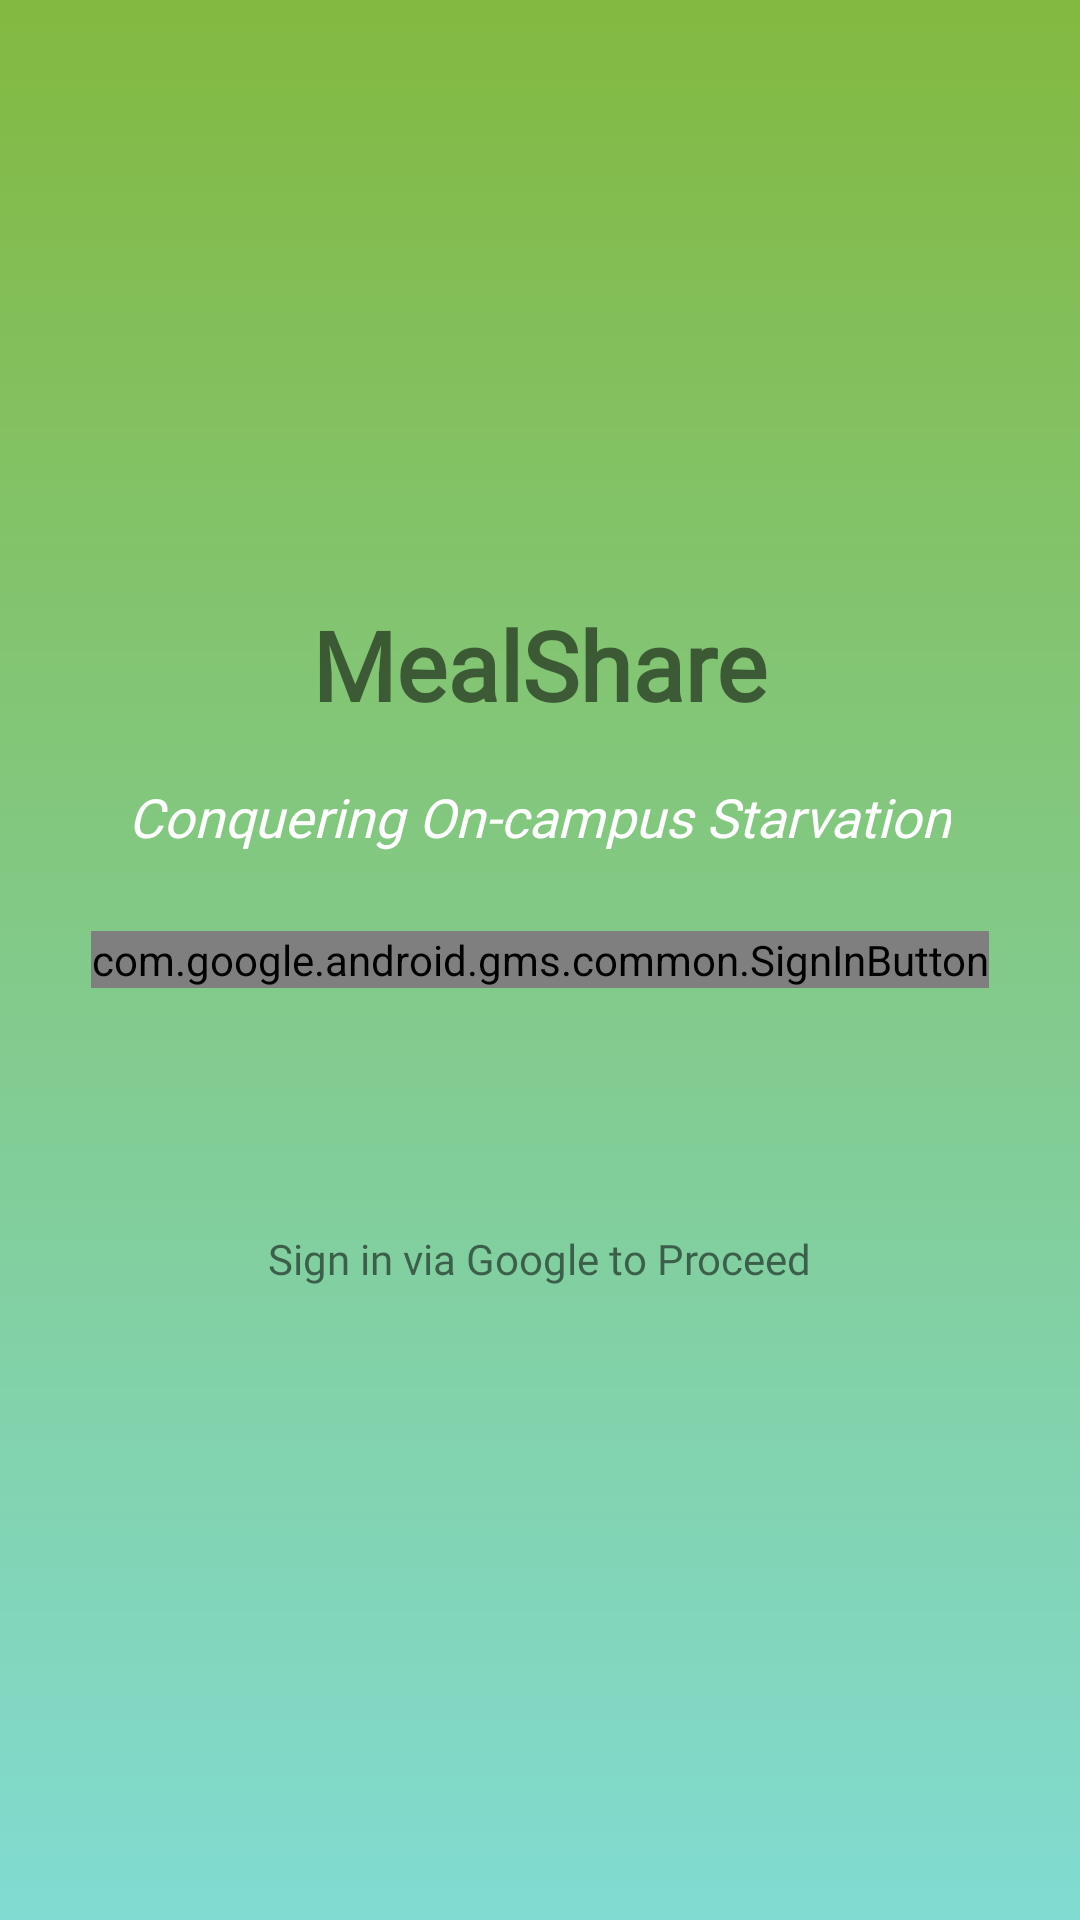

Reconstruct the res/layout file that produces this screen, plus the resources it refers to.
<!-- AndroidManifest.xml: application theme AppTheme -->
<!-- res/layout/activity_sign_in.xml -->
<?xml version="1.0" encoding="utf-8"?>
<FrameLayout xmlns:android="http://schemas.android.com/apk/res/android"
    xmlns:app="http://schemas.android.com/apk/res-auto"
    android:id="@+id/sign_in_layout"
    android:layout_width="match_parent"
    android:layout_height="match_parent"
    android:gravity="center"
    android:orientation="vertical"
    android:background="@drawable/main_header_selector">

    <TextView
        android:layout_width="wrap_content"
        android:layout_height="wrap_content"
        android:layout_gravity="center_horizontal"
        android:layout_marginTop="200dp"
        android:fontFamily="@font/quicksand"
        android:text="@string/sign_in"
        android:textSize="32sp"
        android:textStyle="bold" />

    <com.google.android.gms.common.SignInButton
        android:id="@+id/sign_in_button"
        android:layout_width="wrap_content"
        android:layout_height="wrap_content"
        android:layout_centerInParent="true"
        android:layout_gravity="center"
        android:visibility="visible"
        app:colorScheme="light" />

    <TextView
        android:id="@+id/textView4"
        android:layout_width="wrap_content"
        android:layout_height="wrap_content"
        android:layout_gravity="center_horizontal"
        android:layout_marginTop="260dp"
        android:fontFamily="@font/quicksand"
        android:text="@string/sign_in_slogan"
        android:textColor="#FFFFFF"
        android:textSize="18sp"
        android:textStyle="italic" />

    <TextView
        android:id="@+id/textView5"
        android:layout_width="wrap_content"
        android:layout_height="wrap_content"
        android:layout_gravity="center_horizontal"
        android:layout_marginTop="410dp"
        android:fontFamily="@font/quicksand"
        android:text="@string/sign_in_gmail"
        android:textSize="14sp" />

</FrameLayout>
<!-- resources referenced by this layout -->
<resources>
  <!-- drawable main_header_selector (drawable) -->
  <?xml version="1.0" encoding="utf-8"?>
  <selector xmlns:android="http://schemas.android.com/apk/res/android">
      <item>
          <shape>
              <gradient
                  android:angle="90"
                  android:startColor="#81DBD2"
                  android:endColor="#83B940"
                  android:type="linear" />
          </shape>
      </item>
  </selector>
  <string name="sign_in">MealShare</string>
  <string name="sign_in_gmail">Sign in via Google to Proceed</string>
  <string name="sign_in_slogan">Conquering On-campus Starvation</string>
  <style name="AppTheme" parent="Theme.AppCompat.Light.DarkActionBar">
          
          <item name="colorPrimary">@color/colorPrimary</item>
          <item name="colorPrimaryDark">@color/colorPrimaryDark</item>
          <item name="colorAccent">@color/colorAccent</item>
      </style>
  <color name="colorPrimary">#66bb6a</color>
  <color name="colorPrimaryDark">#338a3e</color>
  <color name="colorAccent">#BB66B7</color>
</resources>
